3-way image classification set "patchwise_dataset" from GitHub (Vejni/Capsules); label vocabulary: grade 1, grade 2, grade 3.

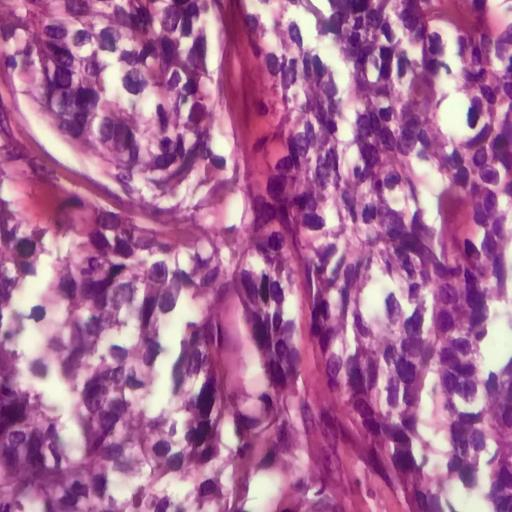
Label: grade 2

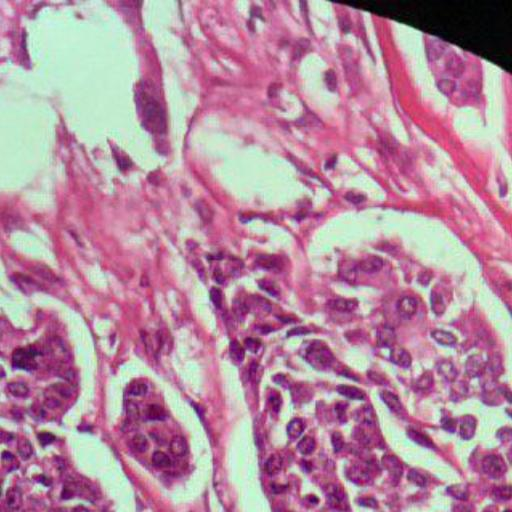
Label: grade 3

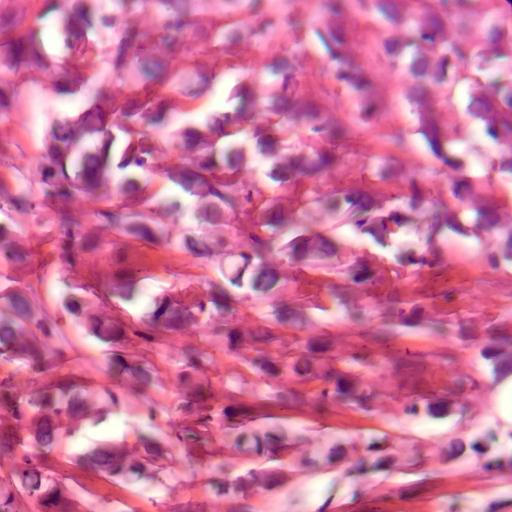
Label: grade 1

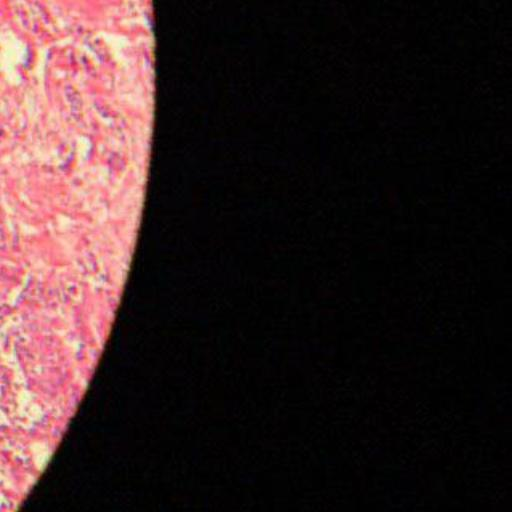
Label: grade 2

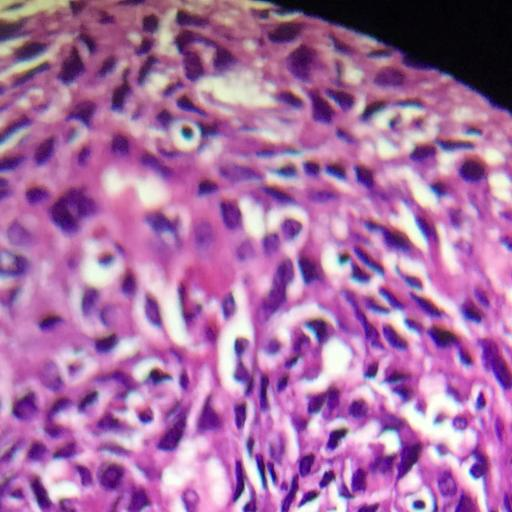
Label: grade 3

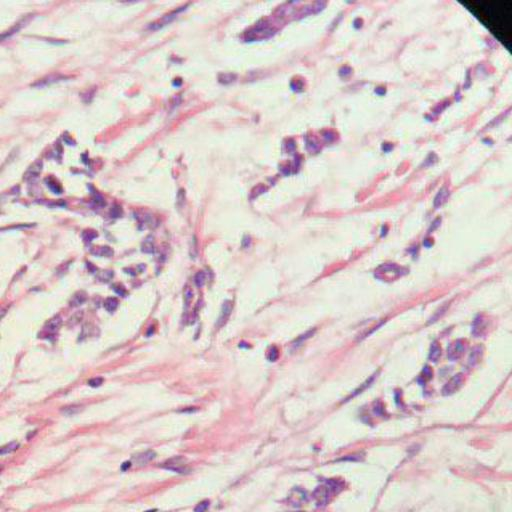
Label: grade 1
